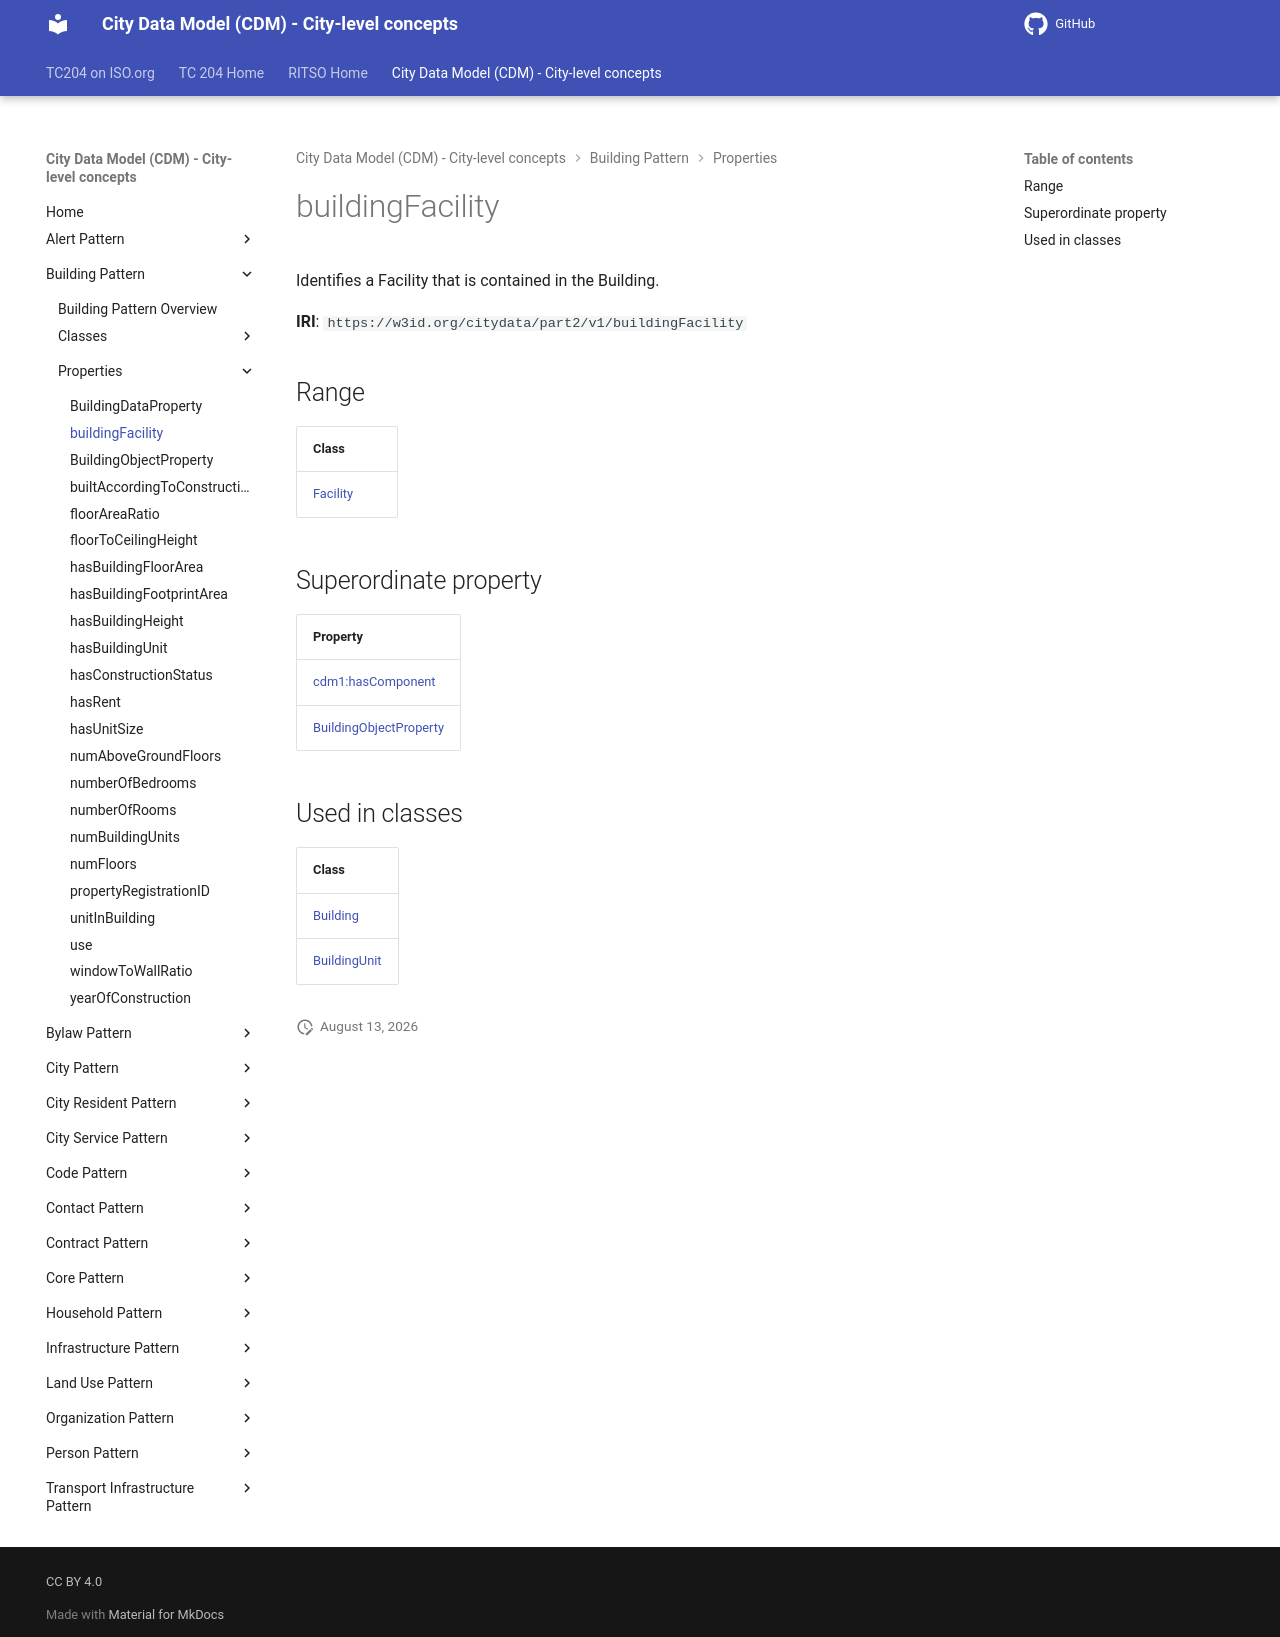

repository: ISO-TC204/ontology-cdm-p2 · page: v1.3.2-alpha.1/properties/buildingFacility/index.html · generator: mkdocs

# buildingFacility

Identifies a Facility that is contained in the Building.

**IRI**: `https://w3id.org/citydata/part2/v1/buildingFacility`

## Range

| Class |
|-------|
| [Facility](../classes/Facility.md) |

## Superordinate property

| Property |
|-------|
| [cdm1:hasComponent](https://w3id.org/citydata/part1/v1/hasComponent) |
| [BuildingObjectProperty](BuildingObjectProperty.md) |

## Used in classes

| Class |
|-------|
| [Building](../classes/Building.md) |
| [BuildingUnit](../classes/BuildingUnit.md) |
